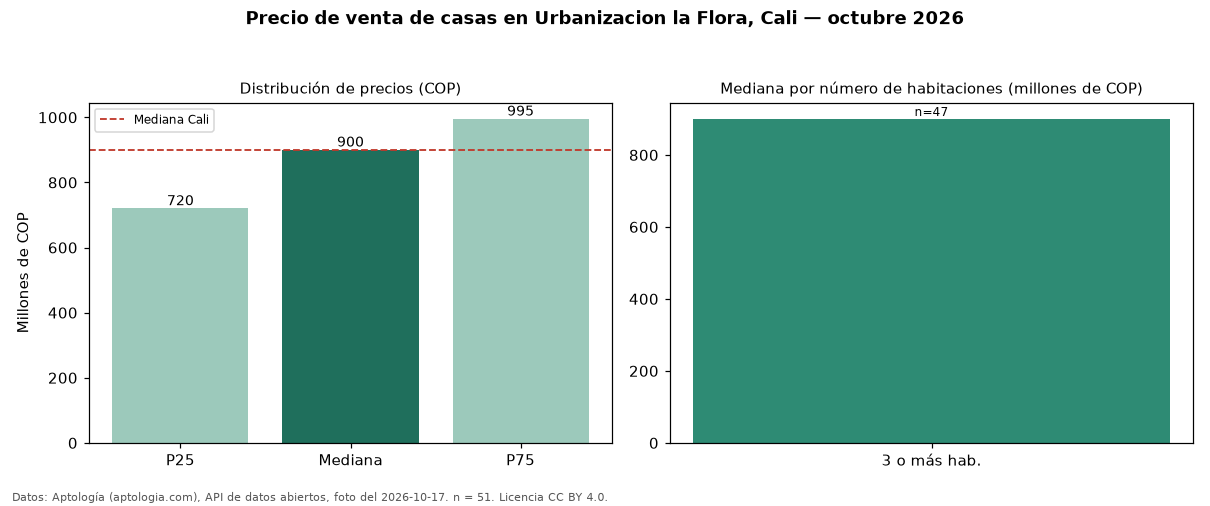

The data file committed next to this chart (first rows):
seccion, metrica, valor_cop, n
precio, p25, 720000000, 51
precio, mediana, 900000000, 51
precio, p75, 995000000, 51
precio, minimo, 390000000, 51
precio, maximo, 1700000000, 51
parqueadero, avisos_con_parqueadero, 43, 51
parqueadero, mediana_con_parqueadero, 900000000, 43
habitaciones, 3+, 900000000, 47
ciudad, mediana_ciudad, 900000000, 
fuente, fecha_foto, 2026-10-17, 
fuente, atribucion, https://www.aptologia.com/casas-en-venta…, 
